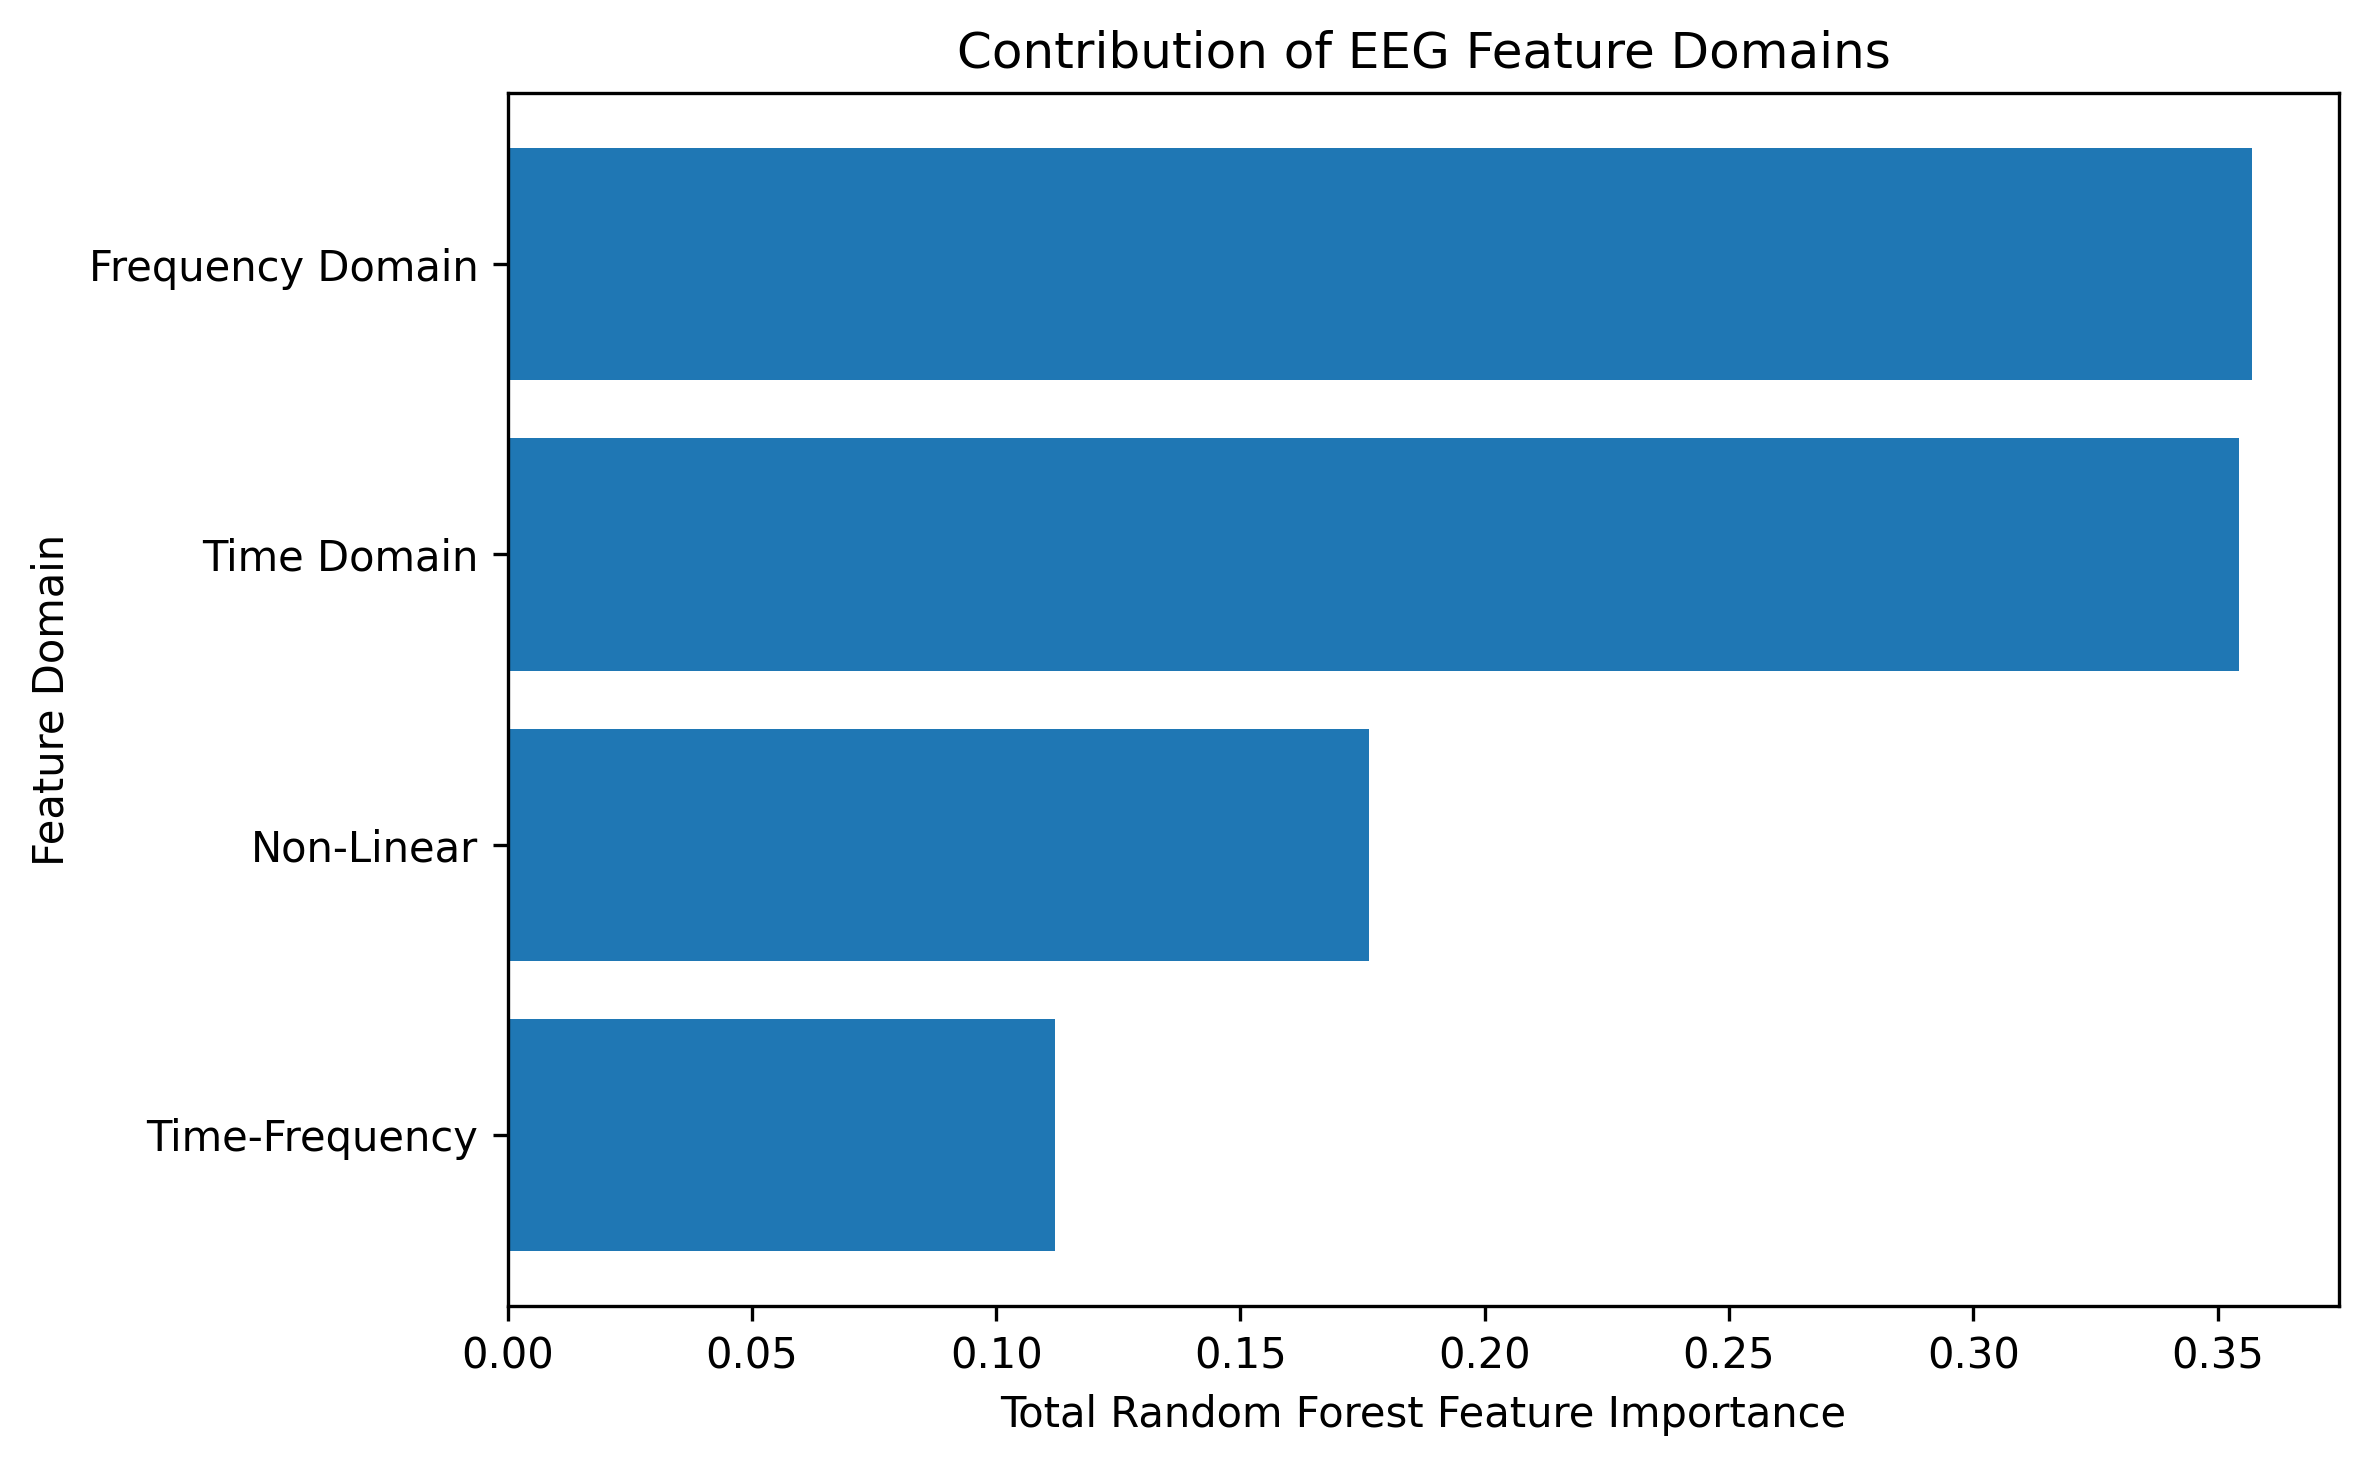

The table this chart was drawn from, first rows:
Domain, Total_Importance, Average_Importance, Number_of_Features
Frequency Domain, 0.3571, 0.05951, 6
Time Domain, 0.3544, 0.05063, 7
Non-Linear, 0.1764, 0.0588, 3
Time-Frequency, 0.1121, 0.05605, 2
